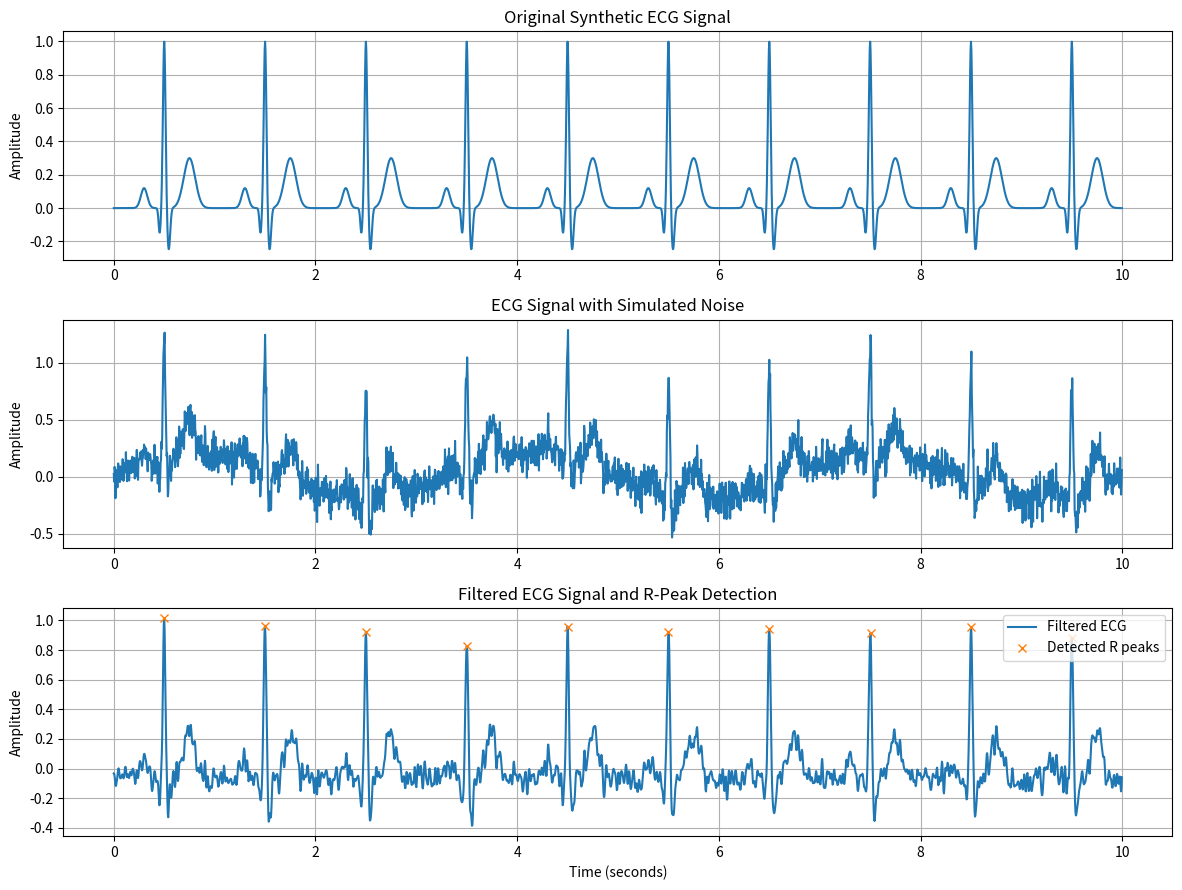
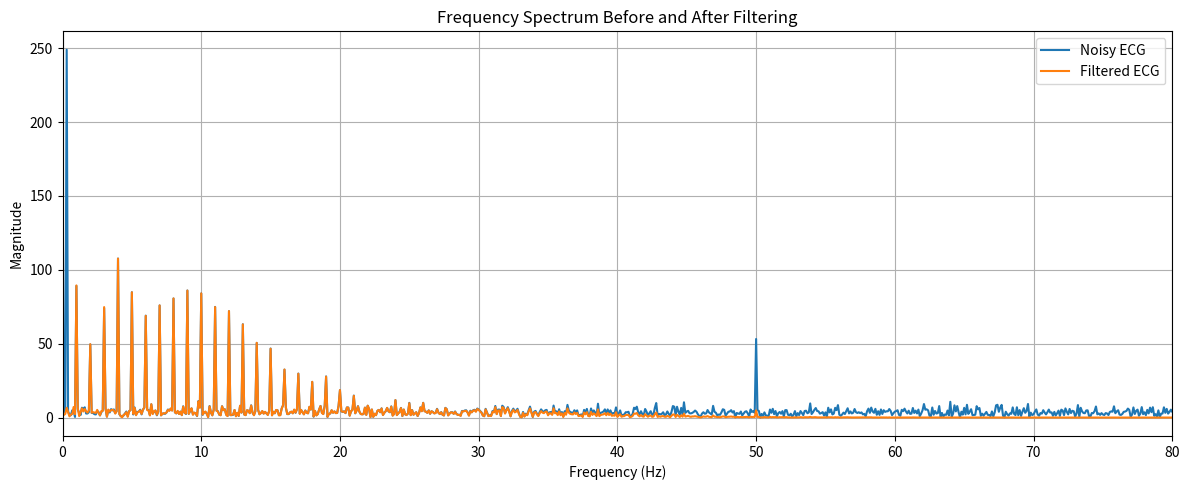

The matplotlib source for these figures, in order:
import numpy as np
import matplotlib.pyplot as plt
from scipy.signal import butter, sosfiltfilt, find_peaks

# ==========================================
# ECG SIGNAL FILTERING AND ANALYSIS PROJECT
# ==========================================

# 1. Generate a sample ECG-like signal
fs = 250                 # Sampling frequency in Hz
duration = 10             # Duration in seconds
t = np.arange(0, duration, 1 / fs)

# Create an ECG-like waveform using Gaussian pulses
ecg_clean = np.zeros_like(t)
heartbeat_interval = 1.0  # Approximately 60 beats per minute

for beat in np.arange(0.5, duration, heartbeat_interval):
    # P wave
    ecg_clean += 0.12 * np.exp(
        -((t - (beat - 0.20)) / 0.045) ** 2
    )

    # Q wave
    ecg_clean -= 0.15 * np.exp(
        -((t - (beat - 0.045)) / 0.015) ** 2
    )

    # R wave
    ecg_clean += 1.00 * np.exp(
        -((t - beat) / 0.018) ** 2
    )

    # S wave
    ecg_clean -= 0.25 * np.exp(
        -((t - (beat + 0.045)) / 0.020) ** 2
    )

    # T wave
    ecg_clean += 0.30 * np.exp(
        -((t - (beat + 0.25)) / 0.080) ** 2
    )

# 2. Add simulated noise
rng = np.random.default_rng(42)

baseline_wander = 0.20 * np.sin(2 * np.pi * 0.3 * t)
high_frequency_noise = 0.08 * rng.normal(size=len(t))
powerline_noise = 0.04 * np.sin(2 * np.pi * 50 * t)

ecg_noisy = (
    ecg_clean
    + baseline_wander
    + high_frequency_noise
    + powerline_noise
)

# 3. Design a Butterworth band-pass filter
low_cutoff = 0.5
high_cutoff = 40

sos = butter(
    4,
    [low_cutoff, high_cutoff],
    btype="bandpass",
    fs=fs,
    output="sos"
)

# 4. Apply the filter
ecg_filtered = sosfiltfilt(sos, ecg_noisy)

# 5. Calculate SNR (possible because the clean
# reference signal is known in this simulation)
def calculate_snr(reference, test_signal):
    noise = reference - test_signal
    signal_power = np.mean(reference ** 2)
    noise_power = np.mean(noise ** 2)

    if noise_power == 0:
        return float("inf")

    return 10 * np.log10(signal_power / noise_power)

snr_before = calculate_snr(ecg_clean, ecg_noisy)
snr_after = calculate_snr(ecg_clean, ecg_filtered)

print("ECG Signal Analysis Results")
print("-" * 35)
print(f"Sampling frequency: {fs} Hz")
print(f"Signal duration: {duration} seconds")
print(f"SNR before filtering: {snr_before:.2f} dB")
print(f"SNR after filtering:  {snr_after:.2f} dB")

# 6. Detect approximate R peaks
peaks, _ = find_peaks(
    ecg_filtered,
    distance=int(0.4 * fs),
    prominence=0.4
)

print(f"Detected R peaks: {len(peaks)}")

# 7. Plot original, noisy and filtered signals
plt.figure(figsize=(12, 9))

plt.subplot(3, 1, 1)
plt.plot(t, ecg_clean)
plt.title("Original Synthetic ECG Signal")
plt.ylabel("Amplitude")
plt.grid(True)

plt.subplot(3, 1, 2)
plt.plot(t, ecg_noisy)
plt.title("ECG Signal with Simulated Noise")
plt.ylabel("Amplitude")
plt.grid(True)

plt.subplot(3, 1, 3)
plt.plot(t, ecg_filtered, label="Filtered ECG")
plt.plot(
    t[peaks],
    ecg_filtered[peaks],
    "x",
    label="Detected R peaks"
)
plt.title("Filtered ECG Signal and R-Peak Detection")
plt.xlabel("Time (seconds)")
plt.ylabel("Amplitude")
plt.legend()
plt.grid(True)

plt.tight_layout()
plt.show()

# 8. Compare frequency spectra
freq = np.fft.rfftfreq(len(t), d=1 / fs)

noisy_spectrum = np.abs(np.fft.rfft(ecg_noisy))
filtered_spectrum = np.abs(np.fft.rfft(ecg_filtered))

plt.figure(figsize=(12, 5))
plt.plot(freq, noisy_spectrum, label="Noisy ECG")
plt.plot(freq, filtered_spectrum, label="Filtered ECG")
plt.title("Frequency Spectrum Before and After Filtering")
plt.xlabel("Frequency (Hz)")
plt.ylabel("Magnitude")
plt.xlim(0, 80)
plt.legend()
plt.grid(True)
plt.tight_layout()
plt.show()
